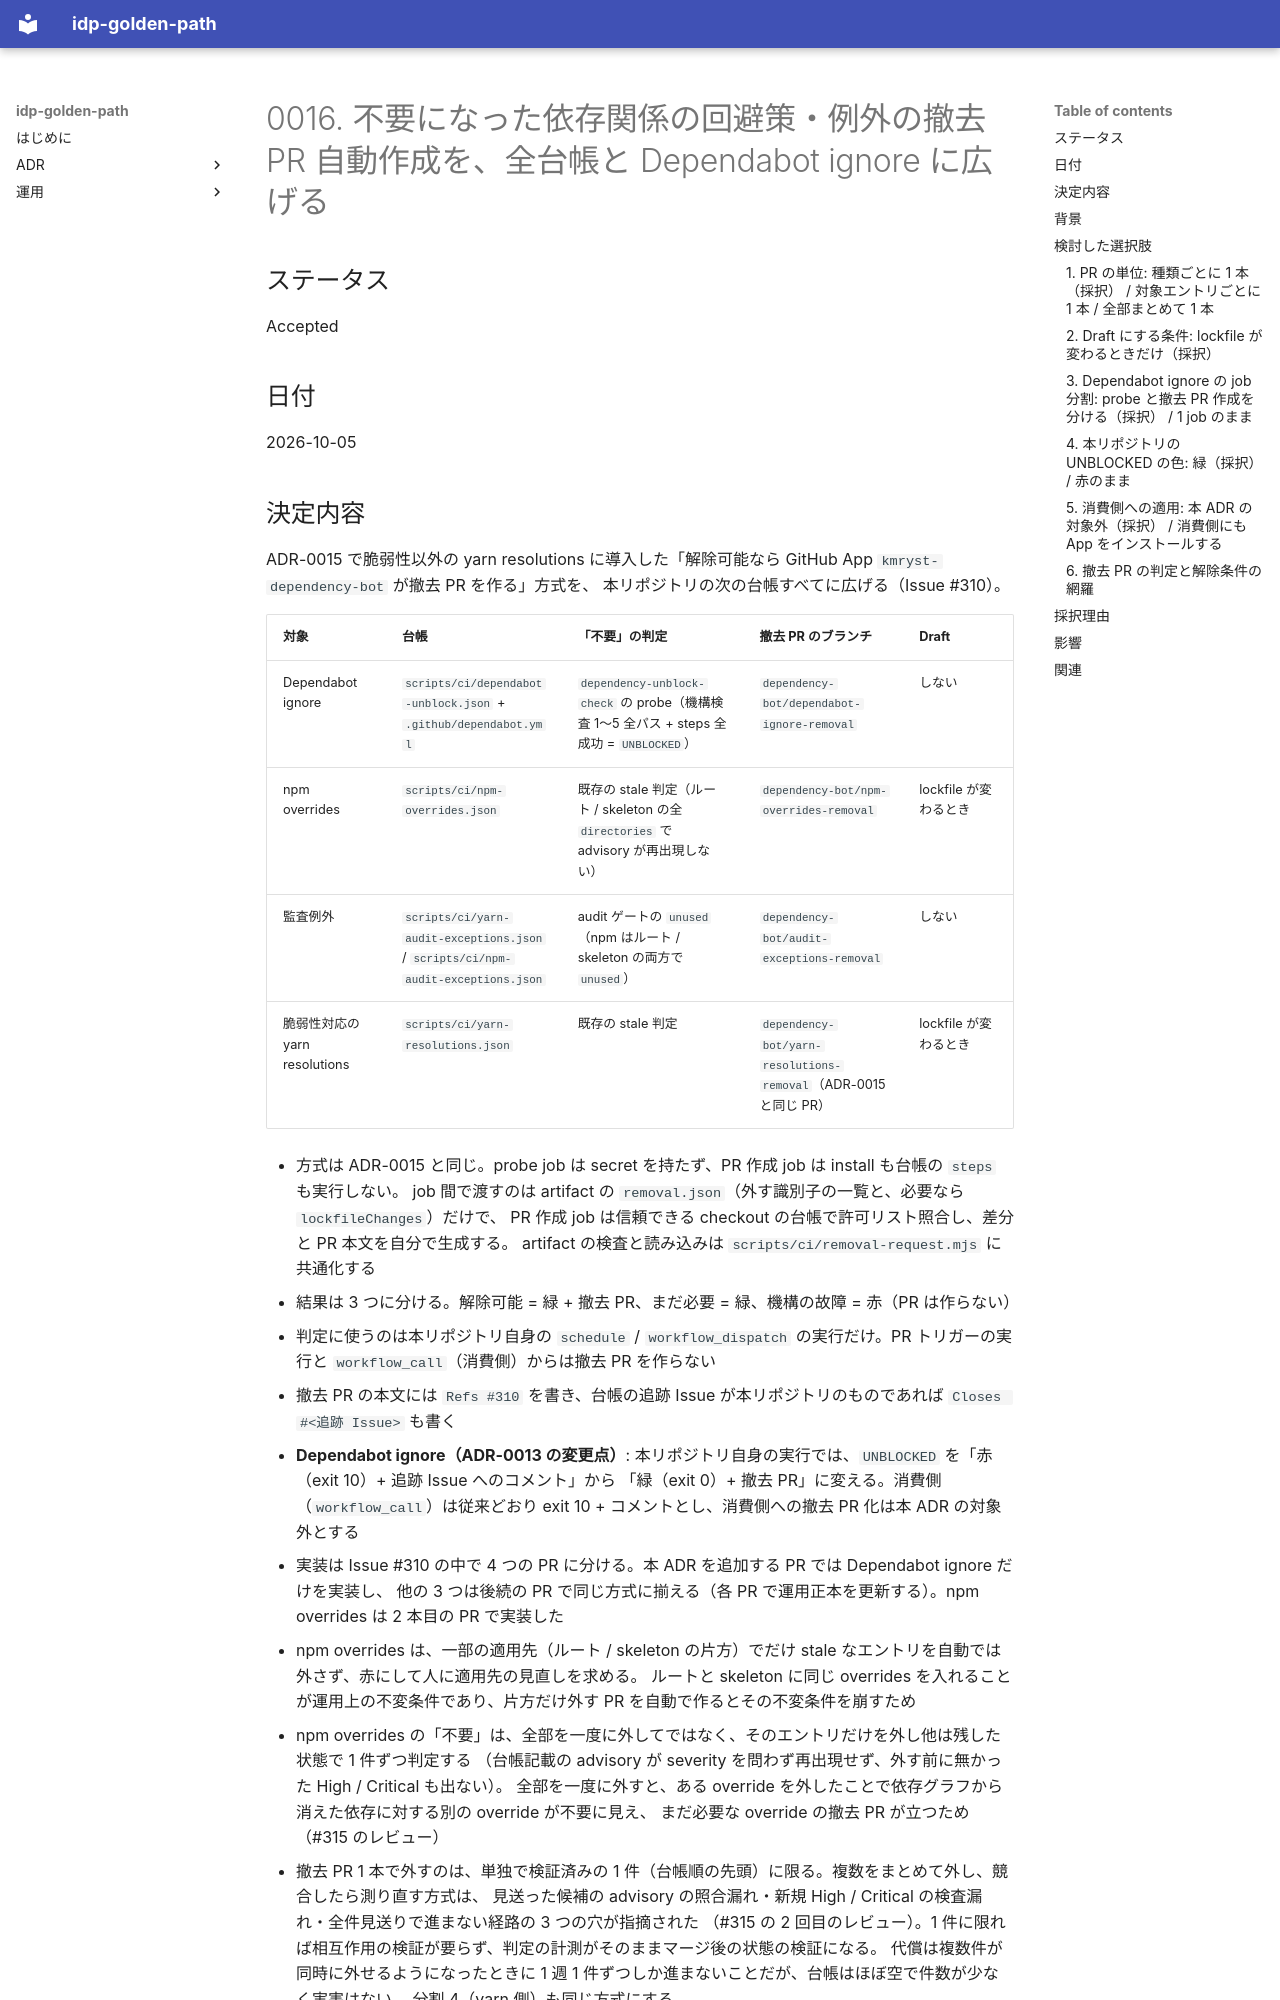

repository: kmryst/idp-golden-path · page: adr/0016-automated-removal-pr-for-dependency-workarounds/index.html · generator: mkdocs

# 0016. 不要になった依存関係の回避策・例外の撤去 PR 自動作成を、全台帳と Dependabot ignore に広げる

## ステータス

Accepted

## 日付

2026-10-05

## 決定内容

ADR-0015 で脆弱性以外の yarn resolutions に導入した「解除可能なら GitHub App `kmryst-dependency-bot` が撤去 PR を作る」方式を、
本リポジトリの次の台帳すべてに広げる（Issue #310）。

| 対象 | 台帳 | 「不要」の判定 | 撤去 PR のブランチ | Draft |
| --- | --- | --- | --- | --- |
| Dependabot ignore | `scripts/ci/dependabot-unblock.json` + `.github/dependabot.yml` | `dependency-unblock-check` の probe（機構検査 1〜5 全パス + steps 全成功 = `UNBLOCKED`） | `dependency-bot/dependabot-ignore-removal` | しない |
| npm overrides | `scripts/ci/npm-overrides.json` | 既存の stale 判定（ルート / skeleton の全 `directories` で advisory が再出現しない） | `dependency-bot/npm-overrides-removal` | lockfile が変わるとき |
| 監査例外 | `scripts/ci/yarn-audit-exceptions.json` / `scripts/ci/npm-audit-exceptions.json` | audit ゲートの `unused`（npm はルート / skeleton の両方で `unused`） | `dependency-bot/audit-exceptions-removal` | しない |
| 脆弱性対応の yarn resolutions | `scripts/ci/yarn-resolutions.json` | 既存の stale 判定 | `dependency-bot/yarn-resolutions-removal`（ADR-0015 と同じ PR） | lockfile が変わるとき |

- 方式は ADR-0015 と同じ。probe job は secret を持たず、PR 作成 job は install も台帳の `steps` も実行しない。
  job 間で渡すのは artifact の `removal.json`（外す識別子の一覧と、必要なら `lockfileChanges`）だけで、
  PR 作成 job は信頼できる checkout の台帳で許可リスト照合し、差分と PR 本文を自分で生成する。
  artifact の検査と読み込みは `scripts/ci/removal-request.mjs` に共通化する
- 結果は 3 つに分ける。解除可能 = 緑 + 撤去 PR、まだ必要 = 緑、機構の故障 = 赤（PR は作らない）
- 判定に使うのは本リポジトリ自身の `schedule` / `workflow_dispatch` の実行だけ。PR トリガーの実行と `workflow_call`（消費側）からは撤去 PR を作らない
- 撤去 PR の本文には `Refs #310` を書き、台帳の追跡 Issue が本リポジトリのものであれば `Closes #<追跡 Issue>` も書く
- **Dependabot ignore（ADR-0013 の変更点）**: 本リポジトリ自身の実行では、`UNBLOCKED` を「赤（exit 10）+ 追跡 Issue へのコメント」から
  「緑（exit 0）+ 撤去 PR」に変える。消費側（`workflow_call`）は従来どおり exit 10 + コメントとし、消費側への撤去 PR 化は本 ADR の対象外とする
- 実装は Issue #310 の中で 4 つの PR に分ける。本 ADR を追加する PR では Dependabot ignore だけを実装し、
  他の 3 つは後続の PR で同じ方式に揃える（各 PR で運用正本を更新する）。npm overrides は 2 本目の PR で実装した
- npm overrides は、一部の適用先（ルート / skeleton の片方）でだけ stale なエントリを自動では外さず、赤にして人に適用先の見直しを求める。
  ルートと skeleton に同じ overrides を入れることが運用上の不変条件であり、片方だけ外す PR を自動で作るとその不変条件を崩すため
- npm overrides の「不要」は、全部を一度に外してではなく、そのエントリだけを外し他は残した状態で 1 件ずつ判定する
  （台帳記載の advisory が severity を問わず再出現せず、外す前に無かった High / Critical も出ない）。
  全部を一度に外すと、ある override を外したことで依存グラフから消えた依存に対する別の override が不要に見え、
  まだ必要な override の撤去 PR が立つため（#315 のレビュー）
- 撤去 PR 1 本で外すのは、単独で検証済みの 1 件（台帳順の先頭）に限る。複数をまとめて外し、競合したら測り直す方式は、
  見送った候補の advisory の照合漏れ・新規 High / Critical の検査漏れ・全件見送りで進まない経路の 3 つの穴が指摘された
  （#315 の 2 回目のレビュー）。1 件に限れば相互作用の検証が要らず、判定の計測がそのままマージ後の状態の検証になる。
  代償は複数件が同時に外せるようになったときに 1 週 1 件ずつしか進まないことだが、台帳はほぼ空で件数が少なく実害はない。
  分割 4（yarn 側）も同じ方式にする
